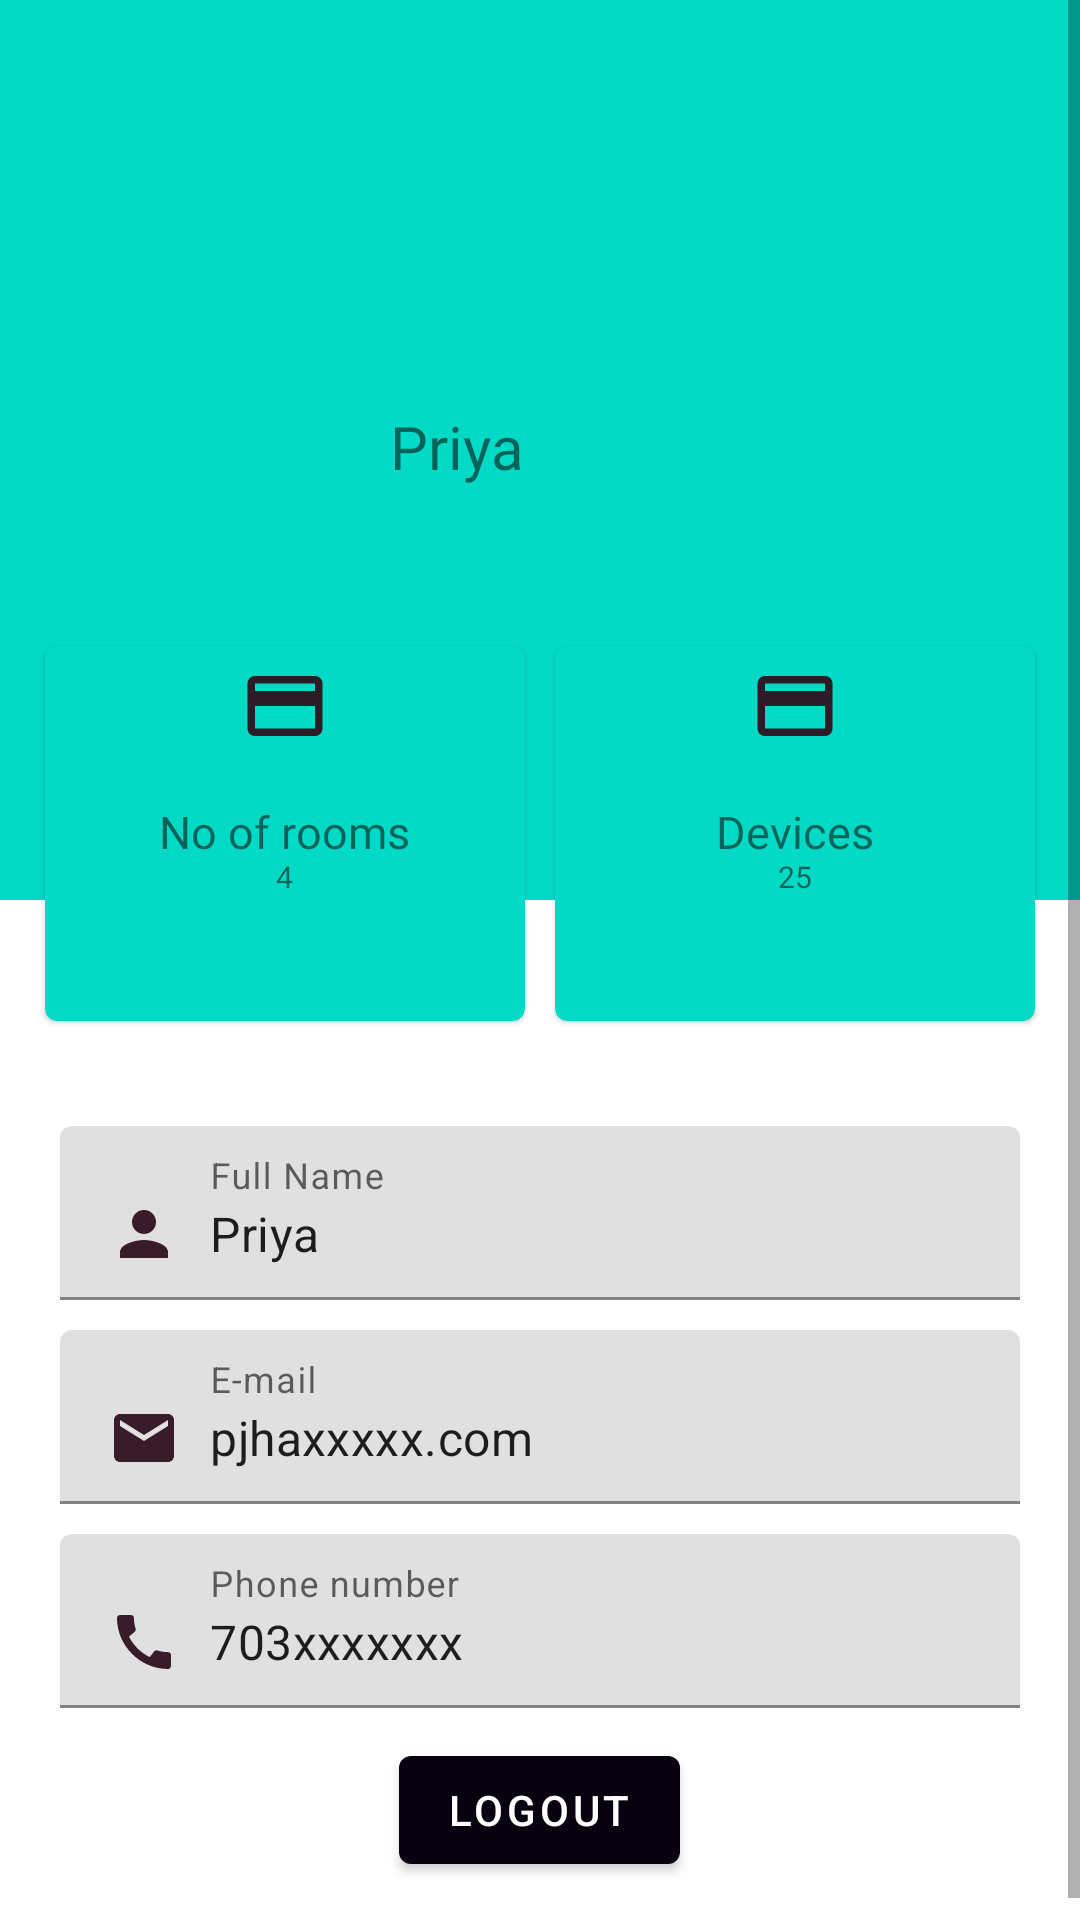

Here is an Android app screen rendered from its layout file. Give the layout XML and the strings, colors and styles it references.
<!-- AndroidManifest.xml: application theme AppTheme -->
<!-- res/layout/activity_user_profile.xml -->
<?xml version="1.0" encoding="utf-8"?>
<ScrollView xmlns:android="http://schemas.android.com/apk/res/android"
    xmlns:app="http://schemas.android.com/apk/res-auto"
    xmlns:tools="http://schemas.android.com/tools"
    android:layout_width="match_parent"
    android:layout_height="match_parent"
    tools:context=".UserProfile"   >

    <LinearLayout
        android:layout_width="match_parent"
        android:layout_height="match_parent"
        android:orientation="vertical">

    <RelativeLayout
        android:layout_width="match_parent"
        android:layout_height="300dp"
        android:padding="20dp"
        android:background="@color/colorAccent">
        <ImageView
            android:id="@+id/profileimage"
            android:layout_width="100dp"
            android:layout_height="100dp"
            android:src="@drawable/profileimage"
            android:layout_centerVertical="true"/>
        <TextView
            android:id="@+id/fullname_profilelabel"
            android:layout_width="wrap_content"
            android:layout_height="wrap_content"
            android:text="Priya"
            android:textSize="20sp"
            android:fontFamily="@font/bungee"
            android:includeFontPadding="false"
            android:layout_toRightOf="@+id/profileimage"
            android:layout_centerVertical="true"
            android:layout_marginLeft="10dp"/>

        <TextView
            android:id="@+id/username_profilelabel"
            android:layout_width="wrap_content"
            android:layout_height="wrap_content"

            android:textSize="15sp"
           android:includeFontPadding="false"
            android:layout_toRightOf="@+id/profileimage"
           android:layout_below="@+id/fullname_profilelabel"
            android:layout_marginLeft="10dp"/>
    </RelativeLayout>

    <LinearLayout
        android:layout_width="match_parent"
        android:layout_height="wrap_content"
        android:padding="10dp"
        android:layout_marginTop="-100dp">
        <com.google.android.material.card.MaterialCardView
            android:layout_width="0dp"
            android:layout_height="125dp"
            android:layout_weight="1"
            app:cardBackgroundColor="@color/design_default_color_secondary"
            android:elevation="10dp"
            android:layout_margin="5dp">


            <RelativeLayout
                android:layout_width="match_parent"
                android:layout_height="match_parent"
                android:padding="5dp">
                <ImageView
                    android:layout_width="30dp"
                    android:layout_height="30dp"
                    android:src="@drawable/ic_payment"
                    android:layout_centerHorizontal="true"/>
                <TextView
                    android:id="@+id/noofrooms"
                    android:layout_width="wrap_content"
                    android:layout_height="wrap_content"
                    android:textSize="15sp"
                    android:text="No of rooms"
                    android:fontFamily="@font/bungee"
                    android:includeFontPadding="false"
                    android:layout_centerInParent="true"/>
                <TextView

                    android:layout_width="wrap_content"
                    android:layout_height="wrap_content"
                    android:textSize="10sp"
                    android:text="4"
                    android:includeFontPadding="false"
                    android:fontFamily="@font/bungee"
                    android:layout_below="@id/noofrooms"
                    android:layout_centerHorizontal="true"/>
            </RelativeLayout>

        </com.google.android.material.card.MaterialCardView>
        <com.google.android.material.card.MaterialCardView
            android:layout_width="0dp"
            android:layout_height="125dp"
            android:layout_weight="1"
            app:cardBackgroundColor="@color/design_default_color_secondary"
            android:elevation="10dp"
            android:layout_margin="5dp">


            <RelativeLayout
                android:layout_width="match_parent"
                android:layout_height="match_parent"
                android:padding="5dp">
                <ImageView
                    android:layout_width="30dp"
                    android:layout_height="30dp"
                    android:src="@drawable/ic_payment"
                    android:layout_centerHorizontal="true"/>
                <TextView
                    android:id="@+id/noofdevices"
                    android:layout_width="wrap_content"
                    android:layout_height="wrap_content"
                    android:textSize="15sp"
                    android:text="Devices"
                    android:fontFamily="@font/bungee"
                    android:includeFontPadding="false"
                    android:layout_centerInParent="true"/>
                <TextView
                    android:id="@+id/payment_desc"
                    android:layout_width="wrap_content"
                    android:layout_height="wrap_content"
                    android:textSize="10sp"
                    android:text="25"
                    android:includeFontPadding="false"
                    android:fontFamily="@font/bungee"
                    android:layout_below="@id/noofdevices"
                    android:layout_centerHorizontal="true"/>
            </RelativeLayout>

        </com.google.android.material.card.MaterialCardView>
    </LinearLayout>

<LinearLayout
    android:layout_width="match_parent"
    android:padding="20dp"
    android:layout_height="wrap_content"
    android:orientation="vertical">
    <com.google.android.material.textfield.TextInputLayout
        android:layout_width="match_parent"
        android:layout_height="wrap_content"
        android:id="@+id/fullname_profile"
        android:hint="Full Name">
        <com.google.android.material.textfield.TextInputEditText
            android:layout_width="match_parent"
            android:layout_height="wrap_content"
            android:text="Priya"
            android:drawableLeft="@drawable/ic_user"
            android:drawablePadding="10dp"
            android:layout_marginBottom="10dp">

        </com.google.android.material.textfield.TextInputEditText>

    </com.google.android.material.textfield.TextInputLayout>

    <com.google.android.material.textfield.TextInputLayout
        android:id="@+id/email_profile"
        android:layout_width="match_parent"
        android:layout_height="wrap_content"
        android:hint="E-mail">
        <com.google.android.material.textfield.TextInputEditText
            android:layout_width="match_parent"
            android:layout_height="wrap_content"
            android:text="pjhaxxxxx.com"
            android:drawableLeft="@drawable/ic_baseline_email_24"
            android:drawablePadding="10dp"
            android:layout_marginBottom="10dp">

        </com.google.android.material.textfield.TextInputEditText>

    </com.google.android.material.textfield.TextInputLayout>
    <com.google.android.material.textfield.TextInputLayout
        android:id="@+id/phnno_profile"
        android:layout_width="match_parent"
        android:layout_height="wrap_content"
        android:hint="Phone number">
        <com.google.android.material.textfield.TextInputEditText
            android:layout_width="match_parent"
            android:layout_height="wrap_content"

            android:text="703xxxxxxx"
            android:drawableLeft="@drawable/ic_baseline_call_24"
            android:drawablePadding="10dp"
            android:layout_marginBottom="10dp">

        </com.google.android.material.textfield.TextInputEditText>

    </com.google.android.material.textfield.TextInputLayout>

    <com.google.android.material.button.MaterialButton
        android:id="@+id/logout_profile"
        android:layout_width="wrap_content"
        android:layout_height="wrap_content"
        android:text="Logout"
        android:layout_gravity="center">

    </com.google.android.material.button.MaterialButton>

    


</LinearLayout>
    </LinearLayout>
</ScrollView>
<!-- resources referenced by this layout -->
<resources>
  <color name="colorAccent">#03DAC5</color>
  <!-- drawable ic_baseline_call_24 (drawable) -->
  <vector android:alpha="0.94" android:autoMirrored="true"
      android:height="24dp" android:tint="#2E0E1C"
      android:viewportHeight="24" android:viewportWidth="24"
      android:width="24dp" xmlns:android="http://schemas.android.com/apk/res/android">
      <path android:fillColor="@android:color/white" android:pathData="M20.01,15.38c-1.23,0 -2.42,-0.2 -3.53,-0.56 -0.35,-0.12 -0.74,-0.03 -1.01,0.24l-1.57,1.97c-2.83,-1.35 -5.48,-3.9 -6.89,-6.83l1.95,-1.66c0.27,-0.28 0.35,-0.67 0.24,-1.02 -0.37,-1.11 -0.56,-2.3 -0.56,-3.53 0,-0.54 -0.45,-0.99 -0.99,-0.99H4.19C3.65,3 3,3.24 3,3.99 3,13.28 10.73,21 20.01,21c0.71,0 0.99,-0.63 0.99,-1.18v-3.45c0,-0.54 -0.45,-0.99 -0.99,-0.99z"/>
  </vector>
  <!-- drawable ic_baseline_email_24 (drawable) -->
  <vector android:alpha="0.94" android:autoMirrored="true"
      android:height="24dp" android:tint="#2E0E1C"
      android:viewportHeight="24" android:viewportWidth="24"
      android:width="24dp" xmlns:android="http://schemas.android.com/apk/res/android">
      <path android:fillColor="@android:color/white" android:pathData="M20,4L4,4c-1.1,0 -1.99,0.9 -1.99,2L2,18c0,1.1 0.9,2 2,2h16c1.1,0 2,-0.9 2,-2L22,6c0,-1.1 -0.9,-2 -2,-2zM20,8l-8,5 -8,-5L4,6l8,5 8,-5v2z"/>
  </vector>
  <!-- drawable ic_payment (drawable) -->
  <vector android:alpha="0.94" android:autoMirrored="true"
      android:height="24dp" android:tint="#2E0E1C"
      android:viewportHeight="24" android:viewportWidth="24"
      android:width="24dp" xmlns:android="http://schemas.android.com/apk/res/android">
      <path android:fillColor="@android:color/white" android:pathData="M20,4L4,4c-1.11,0 -1.99,0.89 -1.99,2L2,18c0,1.11 0.89,2 2,2h16c1.11,0 2,-0.89 2,-2L22,6c0,-1.11 -0.89,-2 -2,-2zM20,18L4,18v-6h16v6zM20,8L4,8L4,6h16v2z"/>
  </vector>
  <!-- drawable ic_user (drawable) -->
  <vector android:alpha="0.94" android:autoMirrored="true"
      android:height="24dp" android:tint="#2E0E1C"
      android:viewportHeight="24" android:viewportWidth="24"
      android:width="24dp" xmlns:android="http://schemas.android.com/apk/res/android">
      <path android:fillColor="@android:color/white" android:pathData="M12,12c2.21,0 4,-1.79 4,-4s-1.79,-4 -4,-4 -4,1.79 -4,4 1.79,4 4,4zM12,14c-2.67,0 -8,1.34 -8,4v2h16v-2c0,-2.66 -5.33,-4 -8,-4z"/>
  </vector>
  <style name="AppTheme" parent="Theme.MaterialComponents.Light.NoActionBar">
          
          <item name="colorPrimary">#080210</item>
          <item name="colorPrimaryDark">@color/colorPrimaryDark</item>
          <item name="colorAccent">@color/colorAccent</item>
          <item name="android:statusBarColor">#00000000</item>
      </style>
  <color name="colorPrimaryDark">#3700B3</color>
</resources>
